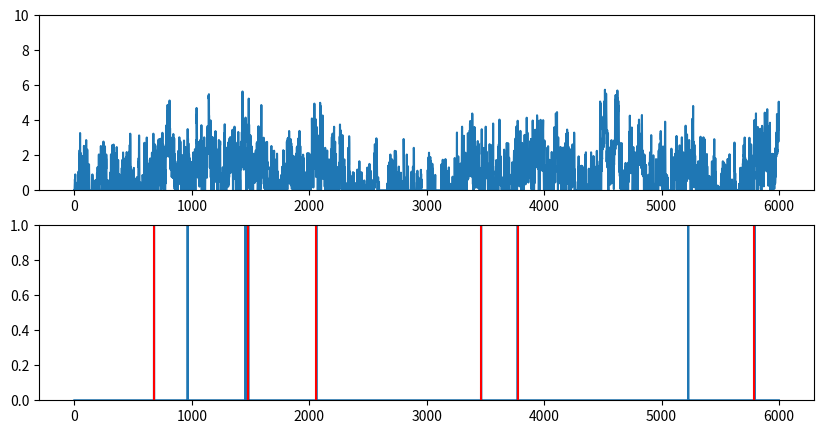
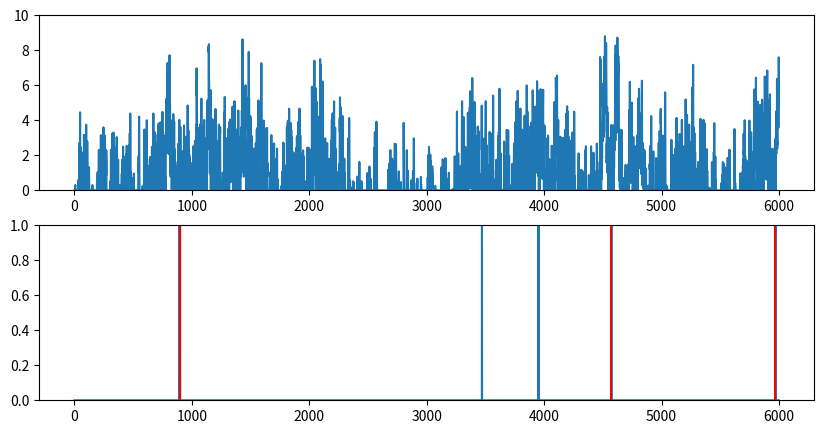

Source code (Python) for these figures, in order:
import numpy as np
from scipy import signal as ss
from scipy.stats import zscore
import matplotlib.pyplot as plt

def make_noise(num_traces=10, num_samples=1000, scale=2):
    np.random.seed(1)
    
    num_samples = num_samples+2000
    # Normalised Frequencies
    # fv = np.linspace(0, 1, 40)
    # Amplitudes Of '1/f'                                
    # a = 1/(1+2*fv)                
    # Filter Numerator Coefficients              
    # b = ss.firls(43, fv, a)                                   

    B = [0.049922035, -0.095993537, 0.050612699, -0.004408786]
    A = [1, -2.494956002,   2.017265875,  -0.522189400]

    invfn = np.zeros((num_traces,num_samples))

    for i in np.arange(0,num_traces):
        # Create White Noise
        wn = np.random.normal(loc=1, scale=scale, size=num_samples)  # scale=0.5
        # Create '1/f' Noise
        invfn[i,:] = zscore(ss.lfilter(B, A, wn))                          

    return invfn[:,2000:]

for scale in [0.5,5]:
    sample_list = make_noise(num_traces=10, num_samples=6000, scale=scale)

    sample = sample_list[2]
    print(np.mean(sample))
    # plt.figure()
    # plt.plot(sample)

    sample[sample<0] = 0
    sample = sample/np.mean(sample)

    spk_rnd = np.random.default_rng(42)
    FREQ_EXC = 1
    
    counts = spk_rnd.poisson(FREQ_EXC/1000 * sample)
    print(np.mean(sample))
    plt.figure(figsize=(10, 5))
    plt.subplot(2,1,1)
    plt.ylim(0, 10)
    plt.plot(sample)
    plt.subplot(2,1,2)
    plt.ylim(0, 1)
    plt.plot(counts)
    # plt.subplot(3,1,3)
    spike_train_bg = np.where(counts >= 1)[0] # ndarray
    mask = spk_rnd.choice([True, False], size=spike_train_bg.shape, p=[0.5, 0.5])
    spike_train_bg = spike_train_bg[mask]
    plt.vlines(spike_train_bg, 0, 1, color='red')
    print(spike_train_bg)

plt.show()
